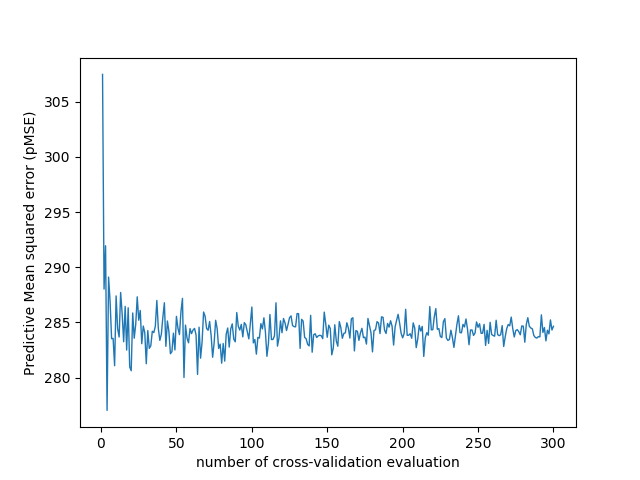

Values plotted in this chart, from the file beside it:
number_of_cv_evaluation, MSE
1, 307.5
2, 288
3, 291.9
4, 277
5, 289.1
6, 286.9
7, 283.5
8, 283.6
9, 281.1
10, 287.4
11, 284.4
12, 283.7
13, 287.7
14, 285.8
15, 283.3
16, 286.5
17, 282.5
18, 286.3
19, 281
20, 280.6
21, 285.9
22, 283.6
23, 284.8
24, 287.3
25, 285.2
26, 286.1
27, 283.1
28, 284.7
29, 284.1
30, 281.3
31, 284.3
32, 282.7
33, 282.9
34, 284.2
35, 284.1
36, 284.7
37, 287
38, 284.4
39, 283.4
40, 283.9
41, 285.5
42, 286.8
43, 282.8
44, 285.1
45, 284.2
46, 282.2
47, 282.4
48, 284
49, 282.5
50, 285.6
51, 284.5
52, 283.9
53, 286
54, 287.2
55, 280
56, 284.8
57, 283.6
58, 283.2
59, 284.4
60, 284
... 240 more rows
